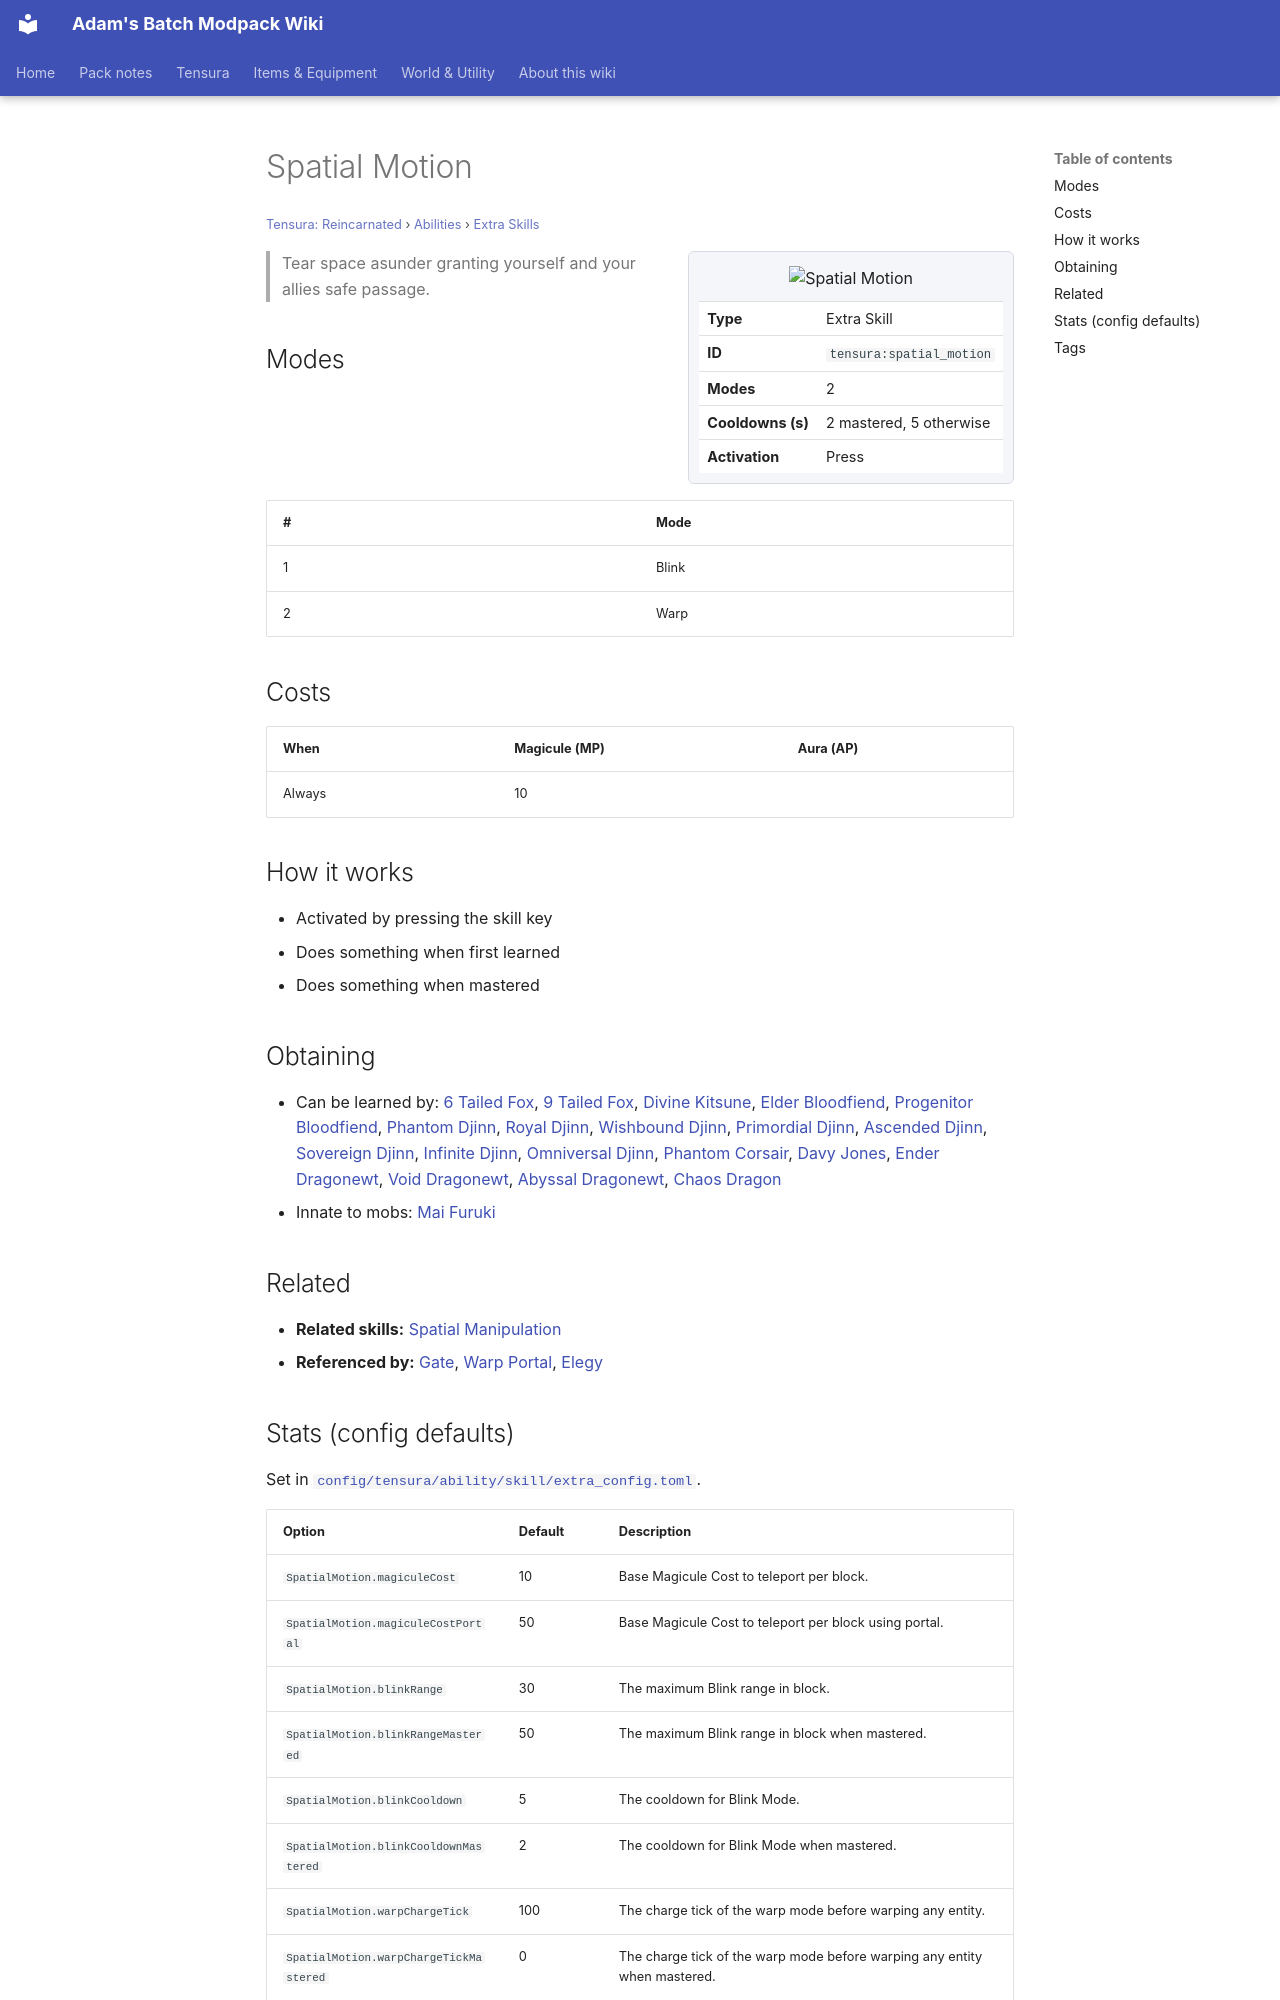

repository: Proteus-Nell/Adams-Batch-MC-Modpack-Wiki · page: tensura-reincarnated/abilities/extra-skills/spatial-motion/index.html · generator: mkdocs

# Spatial Motion

<small>[Tensura: Reincarnated](../../index.md) &rsaquo; [Abilities](../index.md) &rsaquo; [Extra Skills](index.md)</small>

<div class="infobox" markdown>

![Spatial Motion](../../../assets/icons/tensura/skill/spatial_motion.png)

| | |
|---|---|
| **Type** | Extra Skill |
| **ID** | `tensura:spatial_motion` |
| **Modes** | 2 |
| **Cooldowns (s)** | 2 mastered, 5 otherwise |
| **Activation** | Press |

</div>

> Tear space asunder granting yourself and your allies safe passage.

## Modes

| # | Mode |
|---|---|
| 1 | Blink |
| 2 | Warp |

## Costs

| When | Magicule (MP) | Aura (AP) |
|---|---|---|
| Always | 10 |  |

## How it works

- Activated by pressing the skill key
- Does something when first learned
- Does something when mastered

## Obtaining

- Can be learned by: [6 Tailed Fox](../../../ascension/races/six-tail-fox.md), [9 Tailed Fox](../../../ascension/races/nine-tail-fox.md), [Divine Kitsune](../../../ascension/races/divine-kitsune.md), [Elder Bloodfiend](../../../ascension/races/elder-bloodfiend.md), [Progenitor Bloodfiend](../../../ascension/races/progenitor-bloodfiend.md), [Phantom Djinn](../../../ascension/races/phantom-djinn.md), [Royal Djinn](../../../ascension/races/royal-djinn.md), [Wishbound Djinn](../../../ascension/races/wishbound-djinn.md), [Primordial Djinn](../../../ascension/races/primordial-djinn.md), [Ascended Djinn](../../../ascension/races/ascended-djinn.md), [Sovereign Djinn](../../../ascension/races/sovereign-djinn.md), [Infinite Djinn](../../../ascension/races/infinite-djinn.md), [Omniversal Djinn](../../../ascension/races/omniversal-djinn.md), [Phantom Corsair](../../../ascension/races/phantom-corsair.md), [Davy Jones](../../../ascension/races/davy-jones.md), [Ender Dragonewt](../../../ascension/races/ender-dragonewt.md), [Void Dragonewt](../../../ascension/races/void-dragonewt.md), [Abyssal Dragonewt](../../../ascension/races/abyssal-dragonewt.md), [Chaos Dragon](../../../ascension/races/chaos-dragon.md)
- Innate to mobs: [Mai Furuki](../../mobs/mai-furuki.md)

## Related

- **Related skills:** [Spatial Manipulation](spatial-manipulation.md)
- **Referenced by:** [Gate](../spiritual-magic/gate.md), [Warp Portal](../aspectual-magic/warp-portal.md), [Elegy](../../../tr-nightmares/abilities/unique-skills/elegy.md)
